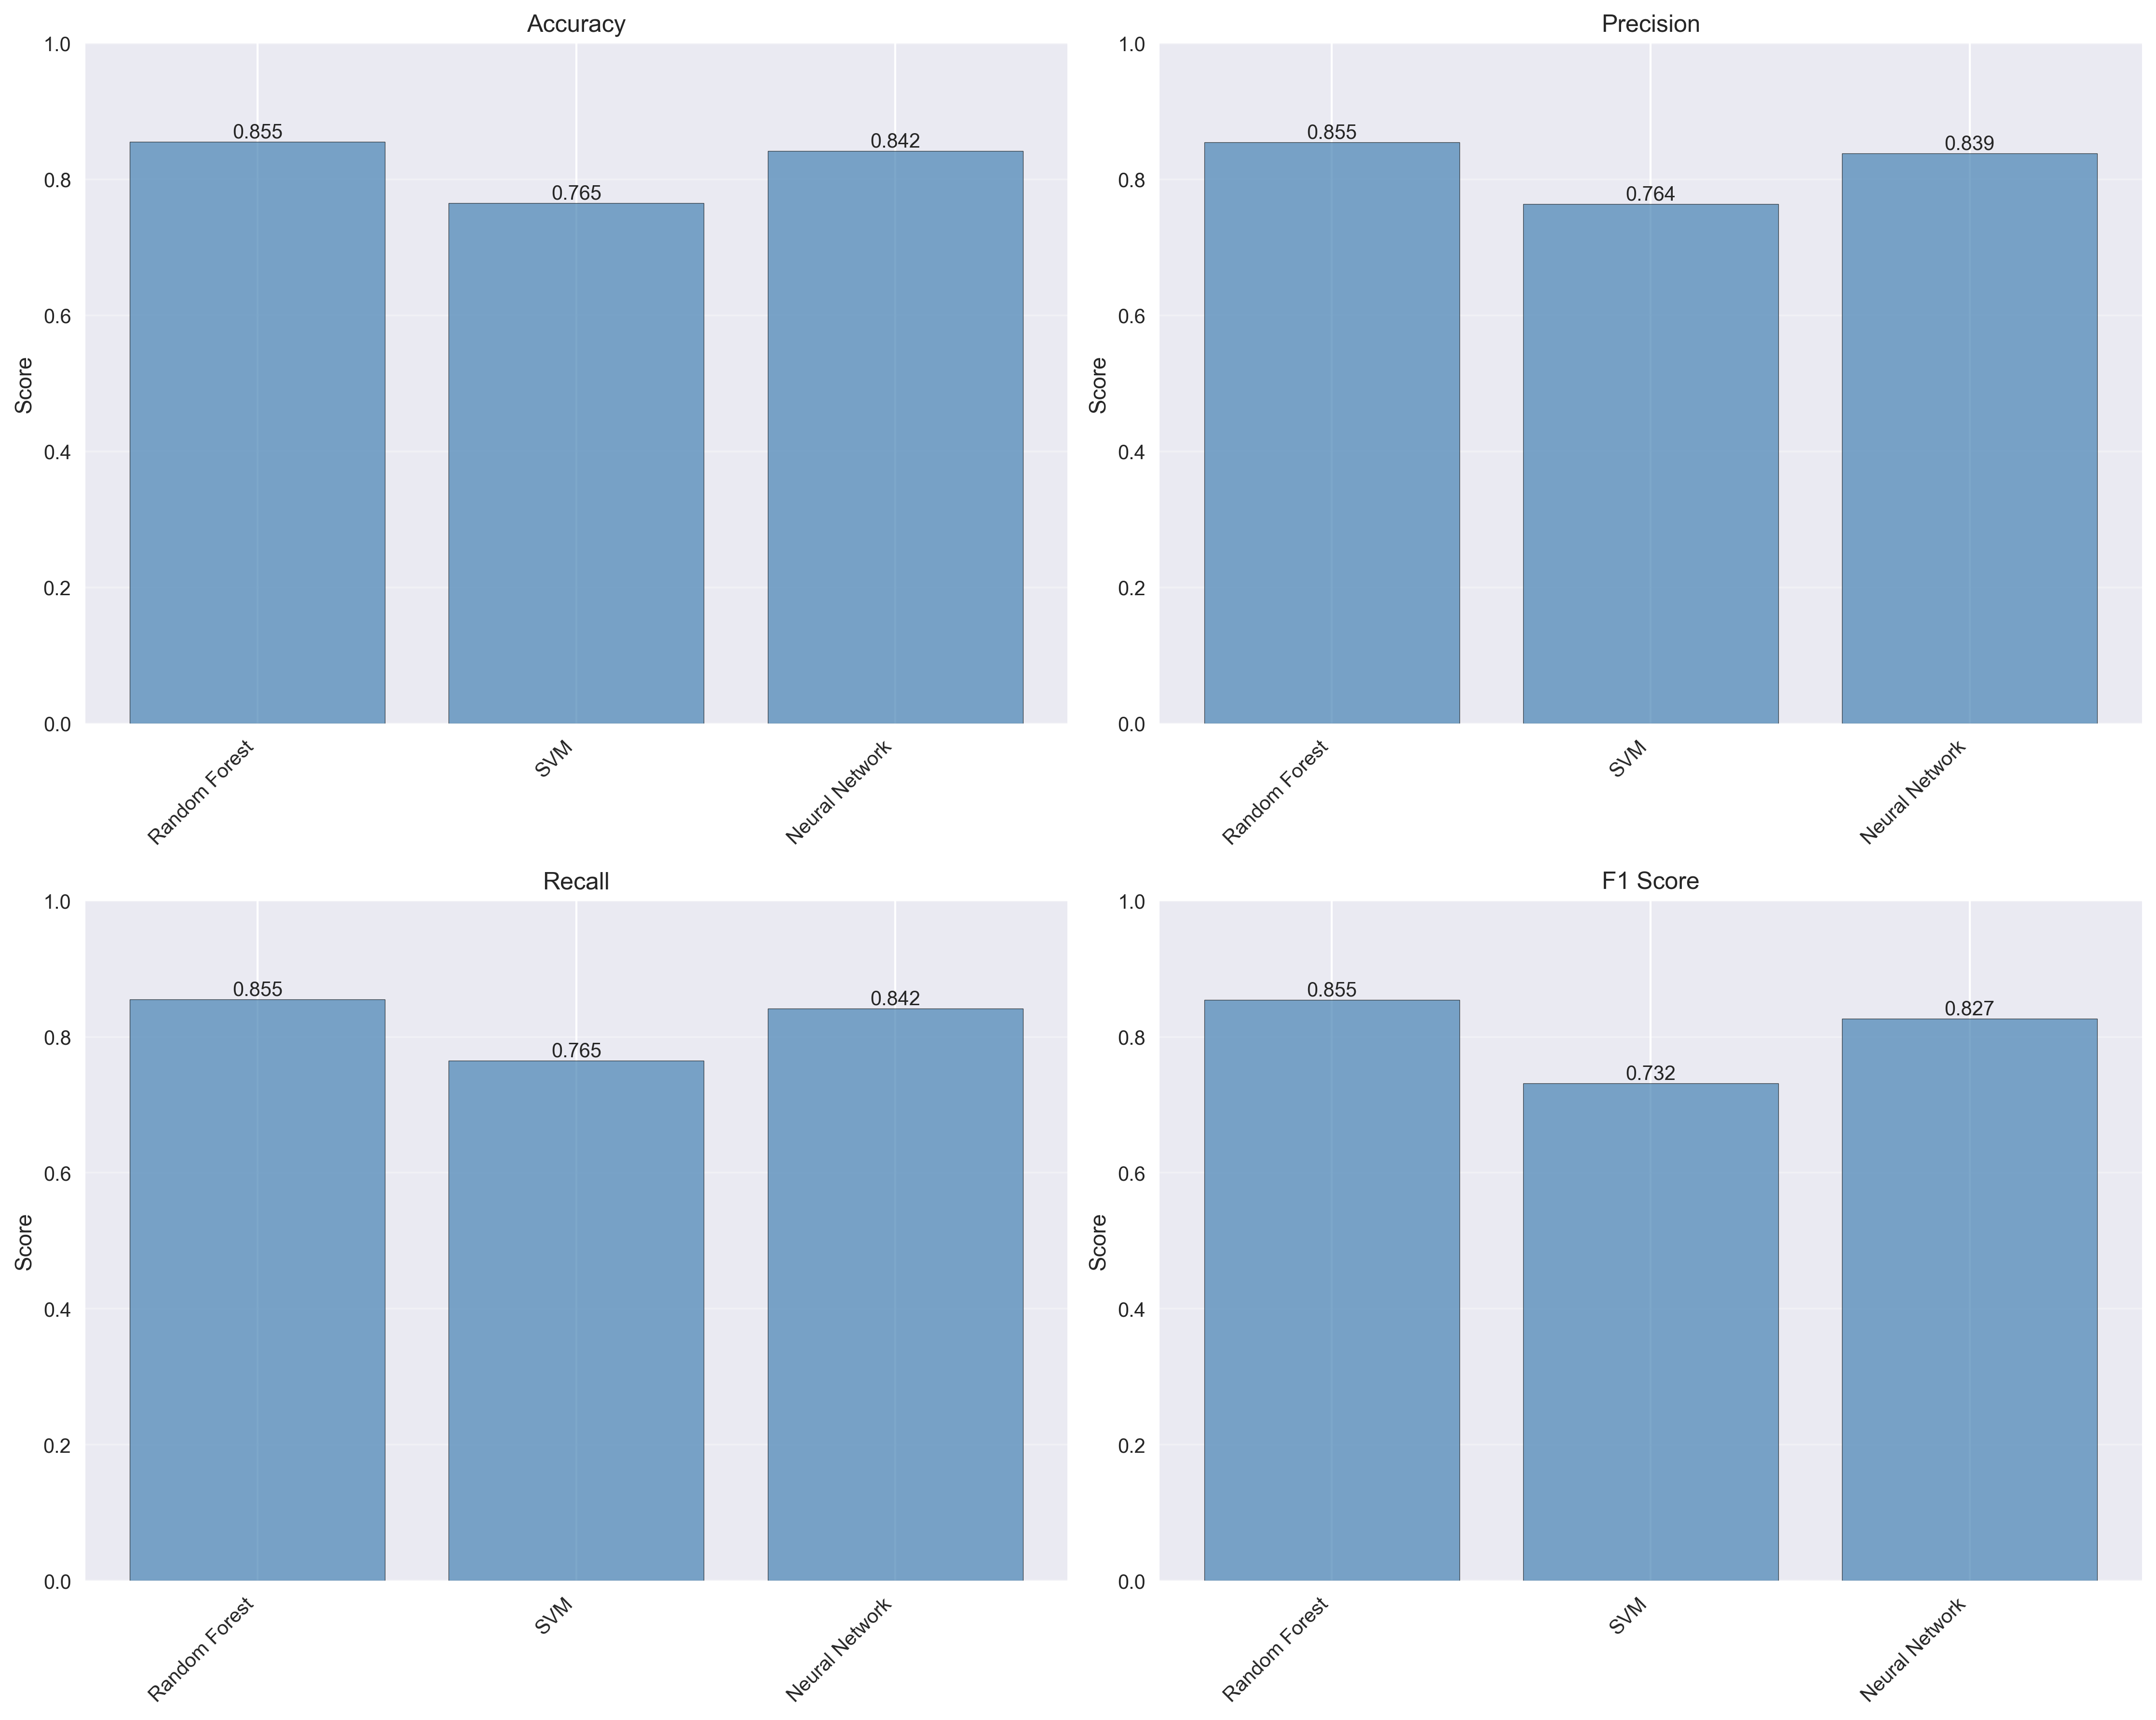

Values plotted in this chart, from the file beside it:
, accuracy, precision, recall, f1_score, roc_auc
Random Forest, 0.8553, 0.8548, 0.8553, 0.8547, 0.9626
SVM, 0.7652, 0.7639, 0.7652, 0.7316, 0.9607
Neural Network, 0.8418, 0.8387, 0.8418, 0.8266, 0.9805
